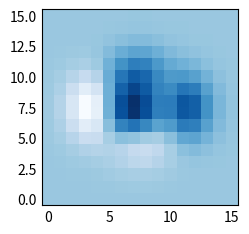

The matplotlib source for this figure:
"""
=========
imshow(Z)
=========
Display data as an image, i.e., on a 2D regular raster.

See `~matplotlib.axes.Axes.imshow`.
"""

import matplotlib.pyplot as plt
import numpy as np

plt.style.use("_mpl-gallery-nogrid")

# make data
X, Y = np.meshgrid(np.linspace(-3, 3, 16), np.linspace(-3, 3, 16))
Z = (1 - X / 2 + X**5 + Y**3) * np.exp(-(X**2) - Y**2)

# plot
fig, ax = plt.subplots()

ax.imshow(Z, origin="lower")

plt.show()
